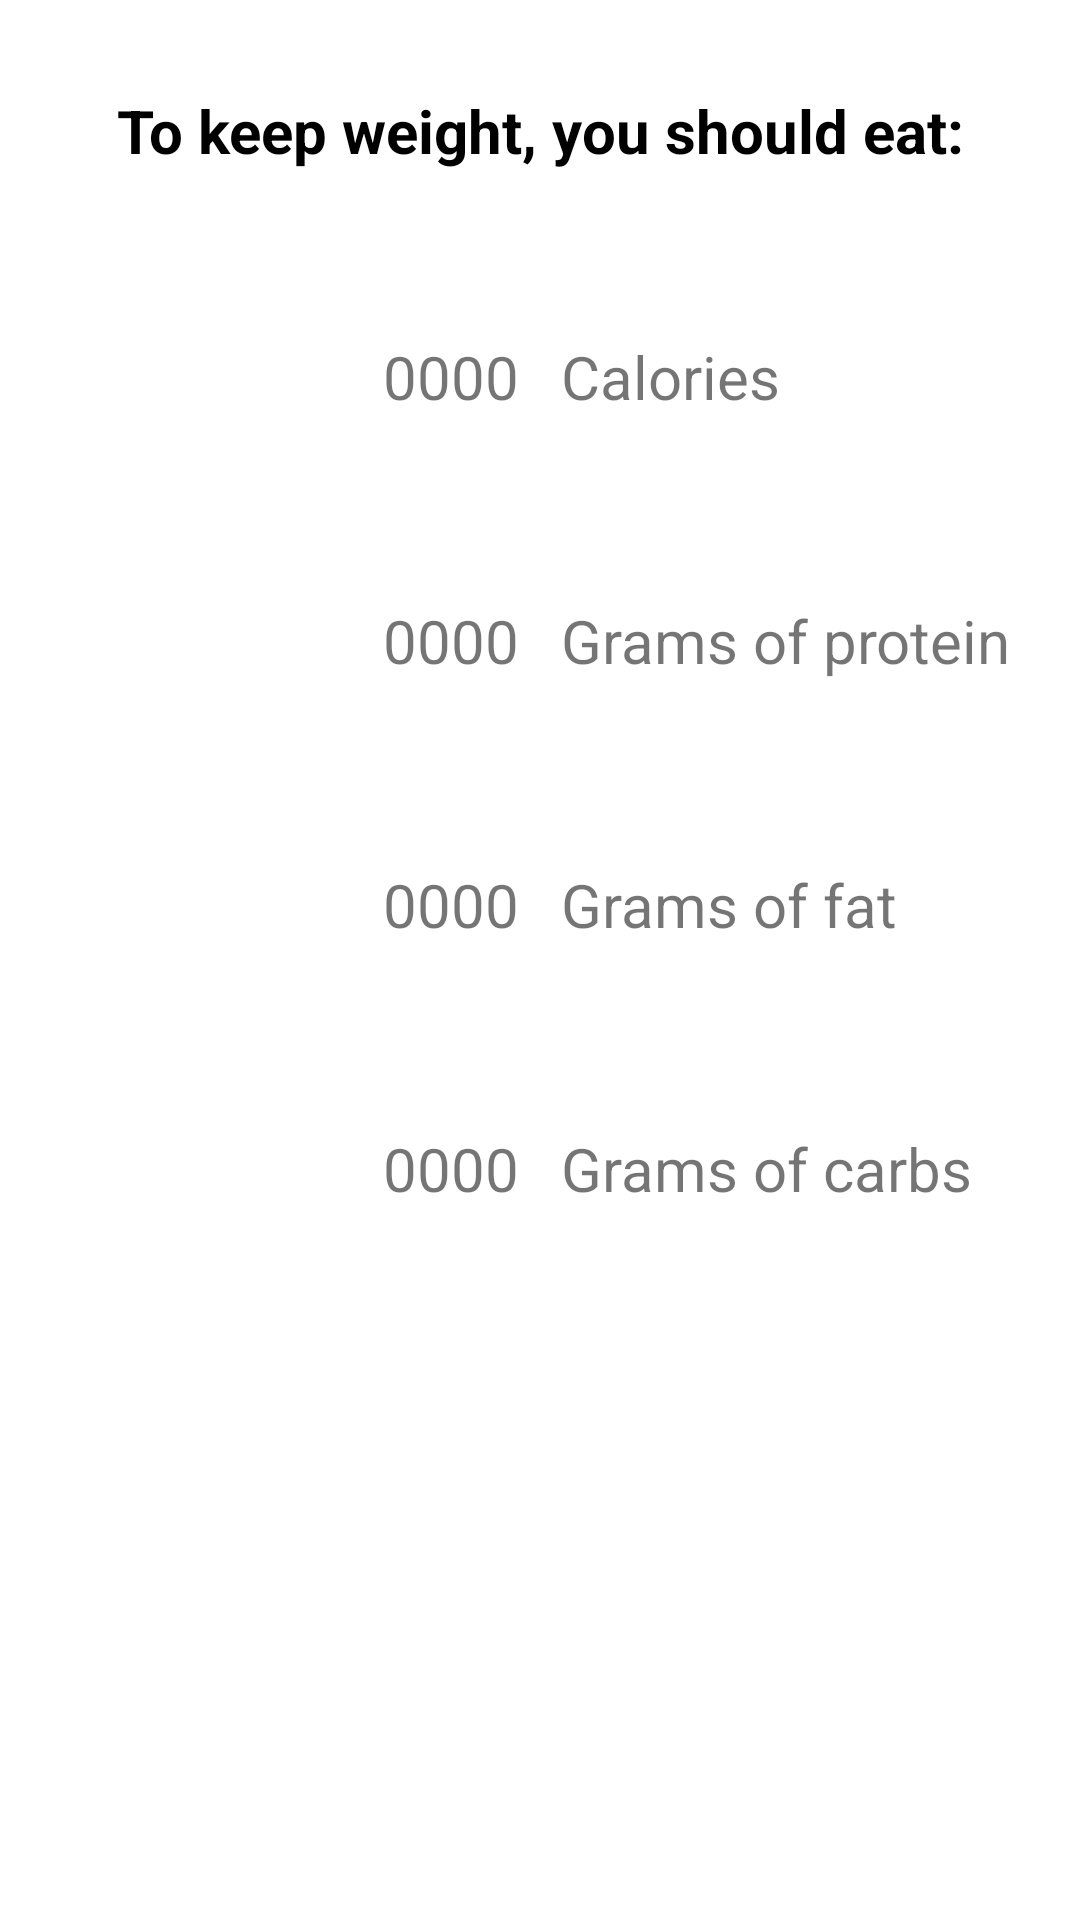

Here is an Android app screen rendered from its layout file. Give the layout XML and the strings, colors and styles it references.
<!-- AndroidManifest.xml: application theme Theme.CaloriesApplication -->
<!-- res/layout/keep_result.xml -->
<?xml version="1.0" encoding="utf-8"?>
<androidx.constraintlayout.widget.ConstraintLayout xmlns:android="http://schemas.android.com/apk/res/android"
    xmlns:app="http://schemas.android.com/apk/res-auto"
    xmlns:tools="http://schemas.android.com/tools"
    android:layout_width="match_parent"
    android:layout_height="match_parent"
    tools:context=".KeepResult">

    <TextView
        android:id="@+id/keepResultTitle"
        android:layout_width="wrap_content"
        android:layout_height="42dp"
        android:text="To keep weight, you should eat:"
        android:textColor="@color/black"
        android:textSize="20sp"
        android:textStyle="bold"
        app:layout_constraintBottom_toBottomOf="parent"
        app:layout_constraintEnd_toEndOf="parent"
        app:layout_constraintStart_toStartOf="parent"
        app:layout_constraintTop_toTopOf="parent"
        app:layout_constraintVertical_bias="0.050000012" />

    <TextView
        android:id="@+id/keepKcal"
        android:layout_width="173dp"
        android:layout_height="48dp"
        android:layout_marginTop="40dp"
        android:gravity="right"
        android:text="0000"
        android:textSize="20sp"
        app:layout_constraintEnd_toEndOf="parent"
        app:layout_constraintHorizontal_bias="0.0"
        app:layout_constraintStart_toStartOf="parent"
        app:layout_constraintTop_toBottomOf="@+id/keepResultTitle" />

    <TextView
        android:id="@+id/utrzyKcalTxt"
        android:layout_width="173dp"
        android:layout_height="48dp"
        android:layout_marginTop="40dp"
        android:text="Calories"
        android:textSize="20sp"
        app:layout_constraintEnd_toEndOf="parent"
        app:layout_constraintHorizontal_bias="1.0"
        app:layout_constraintStart_toEndOf="@+id/keepKcal"
        app:layout_constraintTop_toBottomOf="@+id/keepResultTitle" />

    <TextView
        android:id="@+id/keepGramsOfProteins"
        android:layout_width="173dp"
        android:layout_height="48dp"
        android:layout_marginTop="40dp"
        android:gravity="right"
        android:text="0000"
        android:textSize="20sp"
        app:layout_constraintEnd_toEndOf="parent"
        app:layout_constraintHorizontal_bias="0.0"
        app:layout_constraintStart_toStartOf="parent"
        app:layout_constraintTop_toBottomOf="@+id/keepKcal" />

    <TextView
        android:id="@+id/utrzyProteinTxt"
        android:layout_width="173dp"
        android:layout_height="48dp"
        android:layout_marginTop="40dp"
        android:text="Grams of protein"
        android:textSize="20sp"
        app:layout_constraintEnd_toEndOf="parent"
        app:layout_constraintHorizontal_bias="1.0"
        app:layout_constraintStart_toEndOf="@+id/keepGramsOfProteins"
        app:layout_constraintTop_toBottomOf="@+id/utrzyKcalTxt" />

    <TextView
        android:id="@+id/keepGramsOfFat"
        android:layout_width="173dp"
        android:layout_height="48dp"
        android:layout_marginTop="40dp"
        android:gravity="right"
        android:text="0000"
        android:textSize="20sp"
        app:layout_constraintEnd_toEndOf="parent"
        app:layout_constraintHorizontal_bias="0.0"
        app:layout_constraintStart_toStartOf="parent"
        app:layout_constraintTop_toBottomOf="@+id/keepGramsOfProteins" />

    <TextView
        android:id="@+id/utrzyFatTxt"
        android:layout_width="173dp"
        android:layout_height="48dp"
        android:layout_marginTop="40dp"
        android:text="Grams of fat"
        android:textSize="20sp"
        app:layout_constraintEnd_toEndOf="parent"
        app:layout_constraintHorizontal_bias="1.0"
        app:layout_constraintStart_toEndOf="@+id/keepGramsOfFat"
        app:layout_constraintTop_toBottomOf="@+id/utrzyProteinTxt" />

    <TextView
        android:id="@+id/keepGramsOfCarbs"
        android:layout_width="173dp"
        android:layout_height="48dp"
        android:layout_marginTop="40dp"
        android:gravity="right"
        android:text="0000"
        android:textSize="20sp"
        app:layout_constraintEnd_toEndOf="parent"
        app:layout_constraintHorizontal_bias="0.0"
        app:layout_constraintStart_toStartOf="parent"
        app:layout_constraintTop_toBottomOf="@+id/keepGramsOfFat" />

    <TextView
        android:id="@+id/utrzyCarbsTxt"
        android:layout_width="173dp"
        android:layout_height="48dp"
        android:layout_marginTop="40dp"
        android:text="Grams of carbs"
        android:textSize="20sp"
        app:layout_constraintEnd_toEndOf="parent"
        app:layout_constraintHorizontal_bias="1.0"
        app:layout_constraintStart_toEndOf="@+id/keepGramsOfCarbs"
        app:layout_constraintTop_toBottomOf="@+id/utrzyFatTxt" />
</androidx.constraintlayout.widget.ConstraintLayout>
<!-- resources referenced by this layout -->
<resources>
  <style name="Theme.CaloriesApplication" parent="Theme.MaterialComponents.DayNight.DarkActionBar">
          
          <item name="colorPrimary">@color/purple_500</item>
          <item name="colorPrimaryVariant">@color/purple_700</item>
          <item name="colorOnPrimary">@color/white</item>
          
          <item name="colorSecondary">@color/teal_200</item>
          <item name="colorSecondaryVariant">@color/teal_700</item>
          <item name="colorOnSecondary">@color/black</item>
          
          <item name="android:statusBarColor" tools:targetApi="l">?attr/colorPrimaryVariant</item>
          
      </style>
  <!-- not gathered from this repository: default colours our renderer supplied (Android Studio template values) -->
  <color name="purple_500">#FF6200EE</color>
  <color name="purple_700">#FF3700B3</color>
  <color name="teal_200">#FF03DAC5</color>
  <color name="teal_700">#FF018786</color>
  <color name="black">#FF000000</color>
  <color name="white">#FFFFFFFF</color>
</resources>
